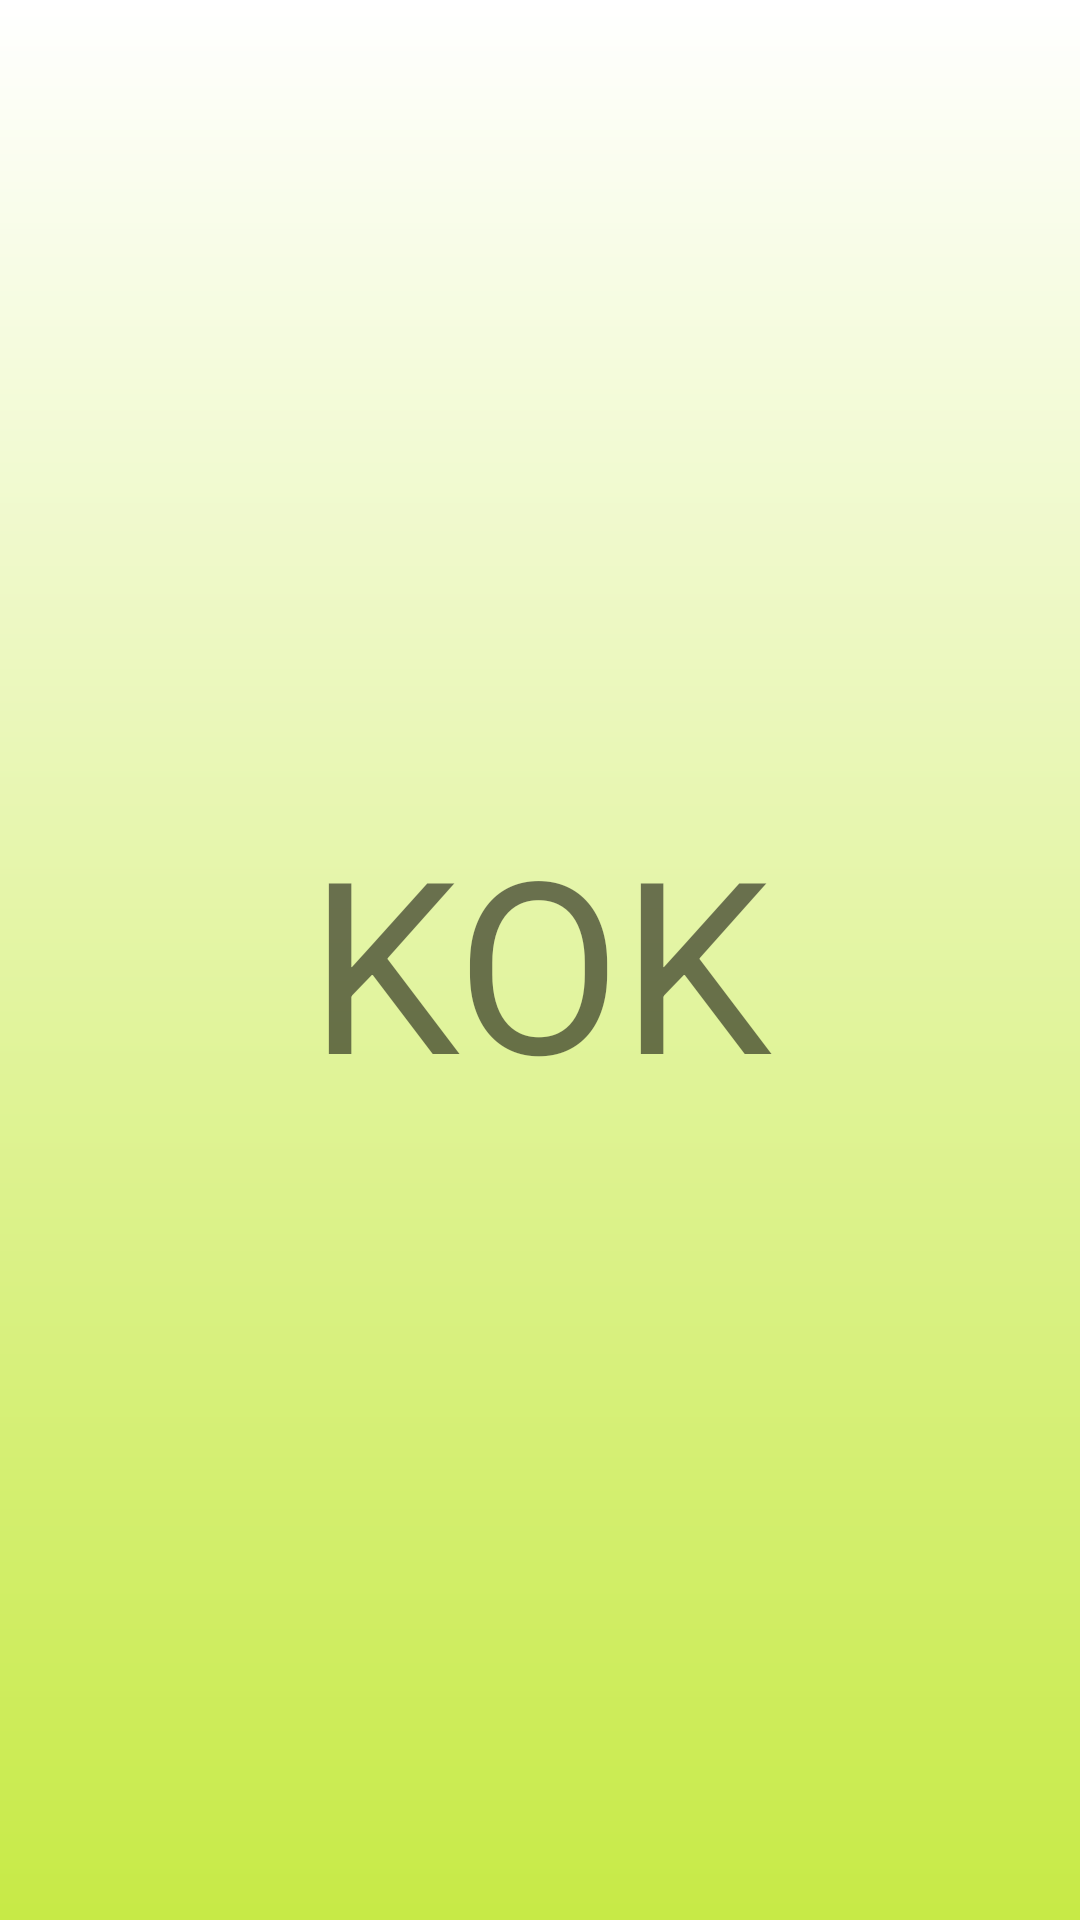

Layout XML and referenced resources for this Android screen:
<!-- AndroidManifest.xml: application theme Theme.TeaPlucker -->
<!-- res/layout/activity_splash_activty.xml -->
<?xml version="1.0" encoding="utf-8"?>
<RelativeLayout xmlns:android="http://schemas.android.com/apk/res/android"
    xmlns:app="http://schemas.android.com/apk/res-auto"
    xmlns:tools="http://schemas.android.com/tools"
    android:layout_width="match_parent"
    android:layout_height="match_parent"
    tools:context=".SplashActivty"
    android:background="@drawable/background_form">

    <TextView
        android:layout_width="match_parent"
        android:layout_height="wrap_content"
        android:layout_centerInParent="true"
        android:text="@string/title"
        android:gravity="center"
        android:textSize="80sp"/>


</RelativeLayout>
<!-- resources referenced by this layout -->
<resources>
  <!-- drawable background_form (drawable) -->
  <?xml version="1.0" encoding="utf-8"?>
  <shape xmlns:android="http://schemas.android.com/apk/res/android" android:shape="rectangle" >
  
      <gradient
          android:angle="90"
          android:centerX="35%"
          android:startColor="#C7EA46"
          android:endColor="#FFF"
          android:type="linear"
          />
      <size
          android:width="182dp"
          android:height="54dp"
          />
  </shape>
  <string name="title">KOK</string>
  <style name="Theme.TeaPlucker" parent="Theme.AppCompat.DayNight.NoActionBar">
          <item name="colorPrimary">@color/colorPrimary</item>
          <item name="colorPrimaryDark">@color/colorPrimaryDark</item>
          <item name="colorAccent">@color/colorAccent</item>
      </style>
  <color name="colorPrimary">#00755E</color>
  <color name="colorPrimaryDark">#50C878</color>
  <color name="colorAccent">#39FF14</color>
</resources>
